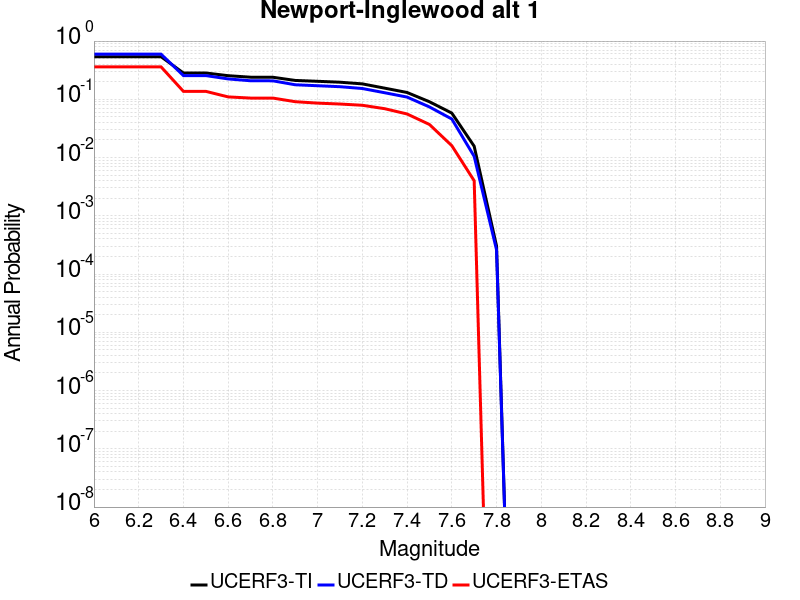

Values plotted in this chart, from the file beside it:
Magnitude, UCERF3-TI Prob, UCERF3-TD Prob, UCERF3-ETAS Prob
6.0, 0.5389, 0.5959, 0.361
6.1, 0.5389, 0.5959, 0.361
6.2, 0.5389, 0.5959, 0.361
6.3, 0.5389, 0.5959, 0.361
6.4, 0.2831, 0.2556, 0.137
6.5, 0.2831, 0.2556, 0.137
6.6, 0.2545, 0.2239, 0.11
6.7, 0.2397, 0.2082, 0.105
6.8, 0.2391, 0.2077, 0.105
6.9, 0.2109, 0.1777, 0.091
7.0, 0.2039, 0.1711, 0.086
7.1, 0.1966, 0.1646, 0.083
7.2, 0.1841, 0.1533, 0.079
7.3, 0.1554, 0.1296, 0.069
7.4, 0.131, 0.1092, 0.056
7.5, 0.09079, 0.07398, 0.037
7.6, 0.05801, 0.04591, 0.016
7.7, 0.01565, 0.01049, 0.004
7.8, 3.027386E-4, 2.604207E-4, 0.0
